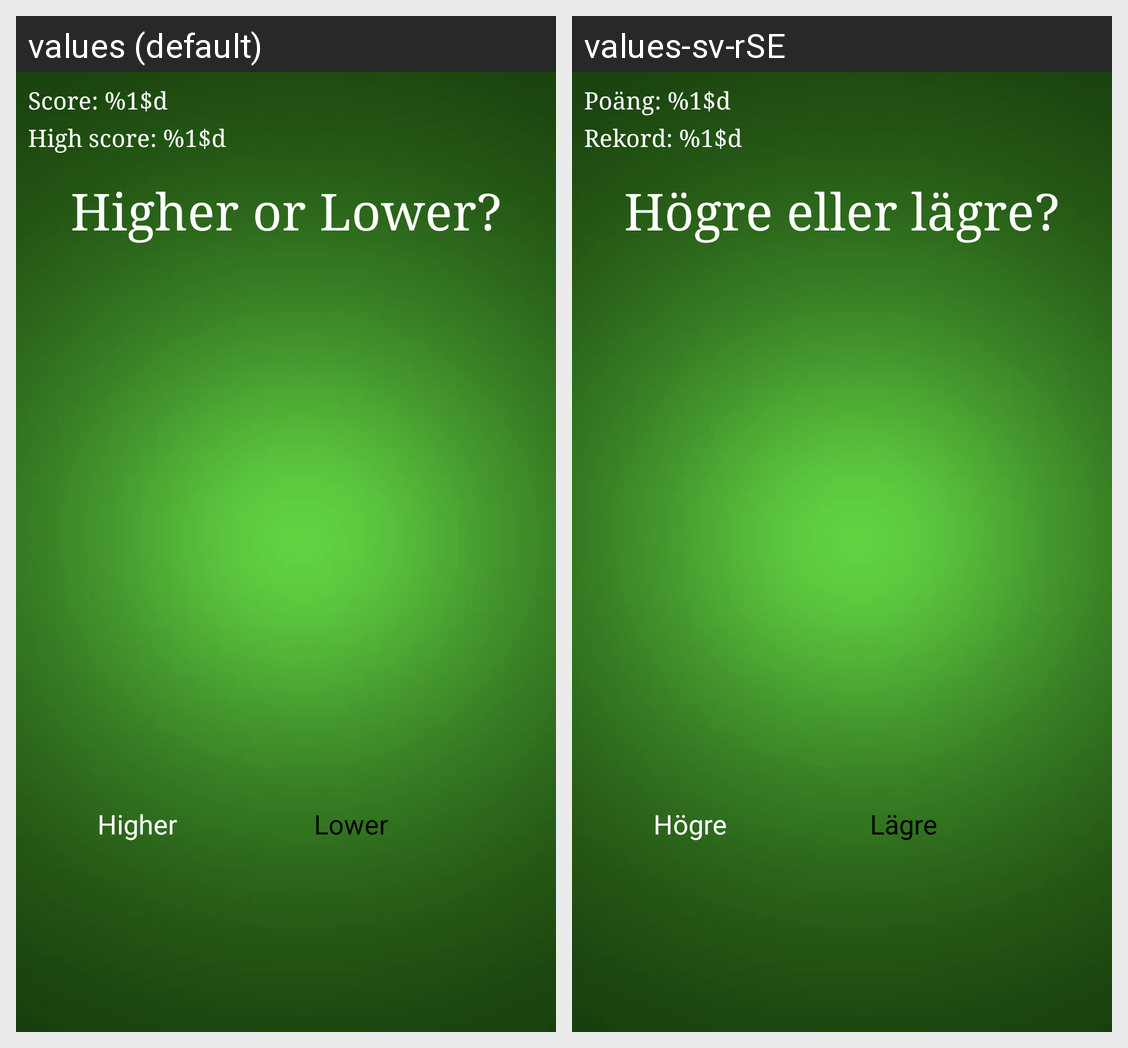

Strings drawn on this Android screen and how each of the app's shown locales translates them:
Android screen res/layout/activity_game.xml rendered under 2 locales, left to right: values (default), values-sv-rSE. Device: Nexus 5 (rendered at 1080×1920; each locale shown at half size, 540×960, under a caption strip naming it); theme Theme.HigherOrLower.
Strings drawn on this screen, with the default value and each locale's value (text and hints the layout hard-codes, and strings that could not be matched under every locale, appear in the picture but are not listed):

title_textview
  values: Higher or Lower?
  values-sv-rSE: Högre eller lägre?

buttonHigher_text
  values: Higher
  values-sv-rSE: Högre

buttonLower_text
  values: Lower
  values-sv-rSE: Lägre

score_textview
  values: Score: %1$d
  values-sv-rSE: Poäng: %1$d

highScore_textview
  values: High score: %1$d
  values-sv-rSE: Rekord: %1$d
